Dataset: Alzheimer_s Dataset (GitHub, Asik007/BME240_ML). Classes: mild demented, moderate demented, non demented, very mild demented.

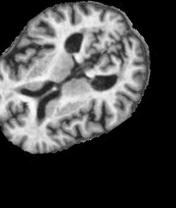
Label: mild demented

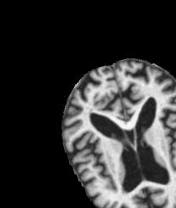
Label: moderate demented

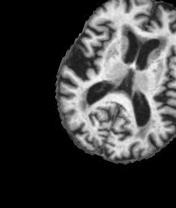
Label: very mild demented

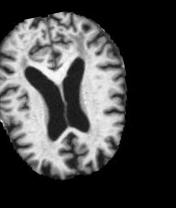
Label: mild demented

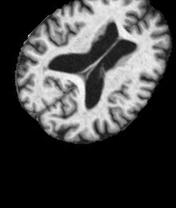
Label: very mild demented

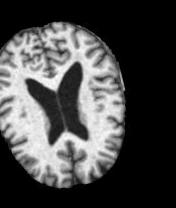
Label: non demented
